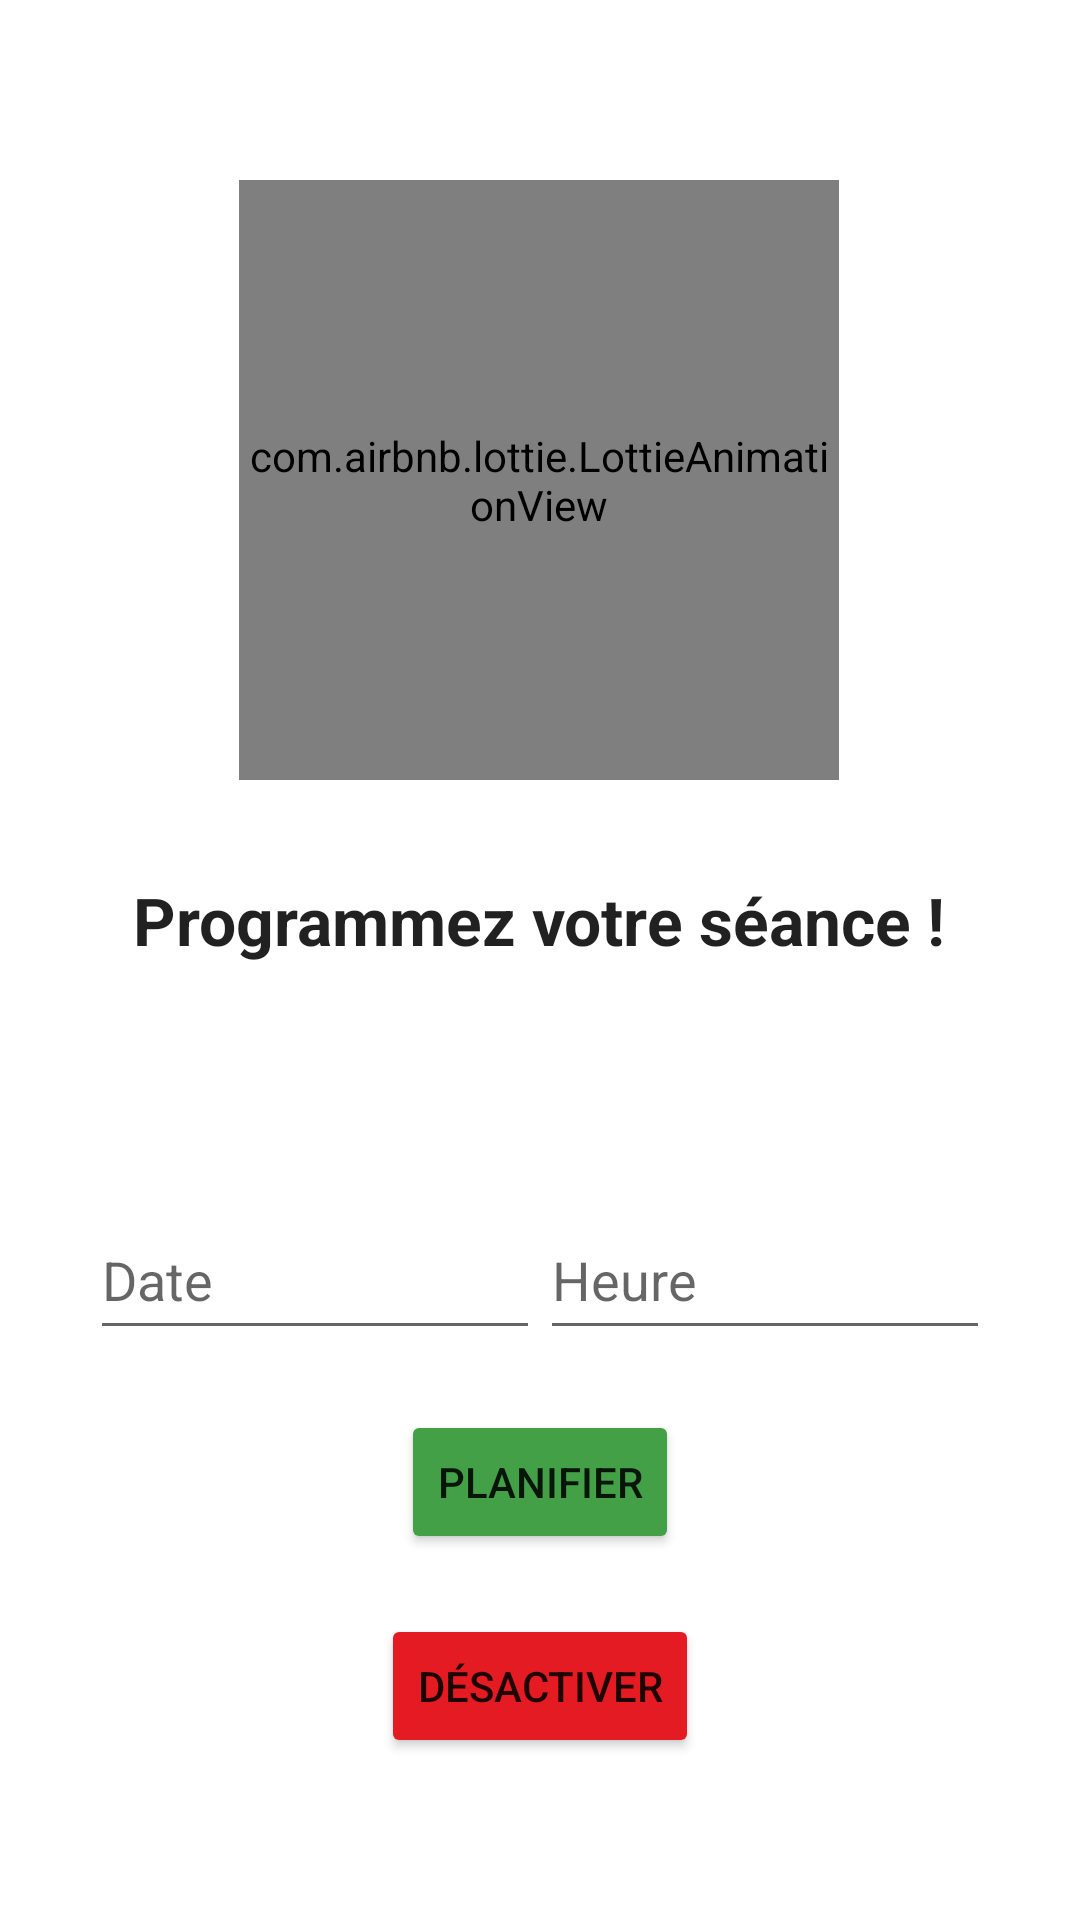

Reconstruct the res/layout file that produces this screen, plus the resources it refers to.
<!-- AndroidManifest.xml: application theme AppTheme -->
<!-- res/layout/activity_notif.xml -->
<?xml version="1.0" encoding="utf-8"?>
<androidx.constraintlayout.widget.ConstraintLayout xmlns:android="http://schemas.android.com/apk/res/android"
    xmlns:app="http://schemas.android.com/apk/res-auto"
    xmlns:tools="http://schemas.android.com/tools"
    android:layout_width="match_parent"
    android:layout_height="match_parent"
    tools:context=".NotifActivity">

    <com.airbnb.lottie.LottieAnimationView
        android:id="@+id/notifAnim"
        android:layout_width="200dp"
        android:layout_height="200dp"
        android:layout_marginTop="60dp"
        android:layout_weight="4"
        app:layout_constraintBottom_toTopOf="@+id/linearHD"
        app:layout_constraintEnd_toEndOf="parent"
        app:layout_constraintHorizontal_bias="0.498"
        app:layout_constraintStart_toStartOf="parent"
        app:layout_constraintTop_toTopOf="parent"
        app:layout_constraintVertical_bias="0.0"
        app:lottie_autoPlay="true"
        app:lottie_loop="true"
        app:lottie_rawRes="@raw/notification" />


    <Button
        android:id="@+id/btnCreate"
        android:layout_width="wrap_content"
        android:layout_height="wrap_content"
        android:layout_marginTop="20dp"
        android:layout_weight="1"
        android:text="@string/plan"
        app:backgroundTint="@color/greenSuccess"
        app:layout_constraintEnd_toEndOf="parent"
        app:layout_constraintStart_toStartOf="parent"
        app:layout_constraintTop_toBottomOf="@+id/linearHD"/>

    <Button
        android:id="@+id/btnCancel"
        android:layout_width="wrap_content"
        android:layout_height="wrap_content"
        android:layout_marginTop="20dp"
        android:layout_weight="1"
        android:text="@string/disable"
        app:backgroundTint="@color/colorPrimary"
        app:layout_constraintEnd_toEndOf="parent"
        app:layout_constraintStart_toStartOf="parent"
        app:layout_constraintTop_toBottomOf="@+id/btnCreate"/>

    <TextView
        android:id="@+id/descriptionNotification"
        android:layout_width="wrap_content"
        android:layout_height="wrap_content"
        android:layout_marginTop="32dp"
        android:text="@string/planYourSession"
        android:textAppearance="@style/TextAppearance.AppCompat.Large"
        android:textStyle="bold"
        app:layout_constraintEnd_toEndOf="parent"
        app:layout_constraintHorizontal_bias="0.496"
        app:layout_constraintStart_toStartOf="parent"
        app:layout_constraintTop_toBottomOf="@+id/notifAnim" />

    <LinearLayout
        android:id="@+id/linearHD"
        android:layout_width="wrap_content"
        android:layout_height="wrap_content"
        android:layout_marginTop="400dp"
        android:orientation="horizontal"
        app:layout_constraintEnd_toEndOf="parent"
        app:layout_constraintStart_toStartOf="parent"
        app:layout_constraintTop_toTopOf="parent">

        <EditText
            android:id="@+id/inputDate"
            android:layout_width="150dp"
            android:layout_height="50dp"
            android:hint="@string/date"
            android:importantForAutofill="no"
            android:inputType="date" />

        <EditText
            android:id="@+id/inputTime"
            android:layout_width="150dp"
            android:layout_height="50dp"
            android:hint="@string/hour"
            android:importantForAutofill="no"
            android:inputType="text" />


    </LinearLayout>


</androidx.constraintlayout.widget.ConstraintLayout>
<!-- resources referenced by this layout -->
<resources>
  <color name="colorPrimary">#E51B23</color>
  <color name="greenSuccess">#43A047</color>
  <string name="date">Date</string>
  <string name="disable">Désactiver</string>
  <string name="hour">Heure</string>
  <string name="plan">Planifier</string>
  <string name="planYourSession">Programmez votre séance !</string>
  <style name="AppTheme" parent="Theme.MaterialComponents.Light.NoActionBar">
          <item name="colorPrimary">@color/colorPrimary</item>
          <item name="colorPrimaryDark">@color/colorPrimaryDark</item>
          <item name="colorAccent">@color/colorAccent</item>
          <item name="windowActionBar">false</item>
          <item name="windowNoTitle">true</item>
      </style>
  <color name="colorPrimaryDark">#E51B23</color>
  <color name="colorAccent">#D81B60</color>
</resources>
